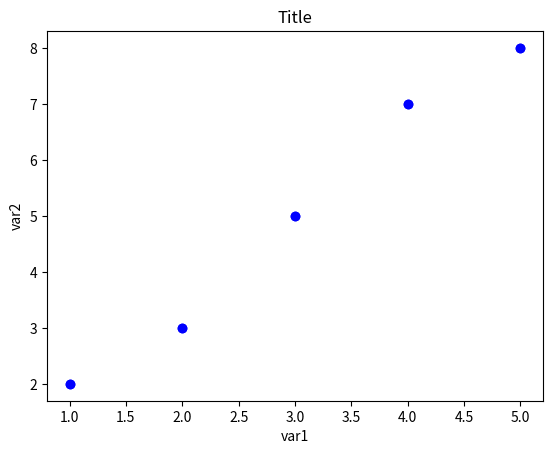

The script that saved this image:
import numpy as np
import matplotlib.pyplot as plt
from  matplotlib import style




X1=[1,2,3,4,5]
X2=[2,3,5,7,8]
plt.scatter(X1,X2,color="b")
plt.scatter(X1,X2,color="b")




plt.title("Title")
plt.xlabel("var1")
plt.ylabel("var2")
plt.show()
